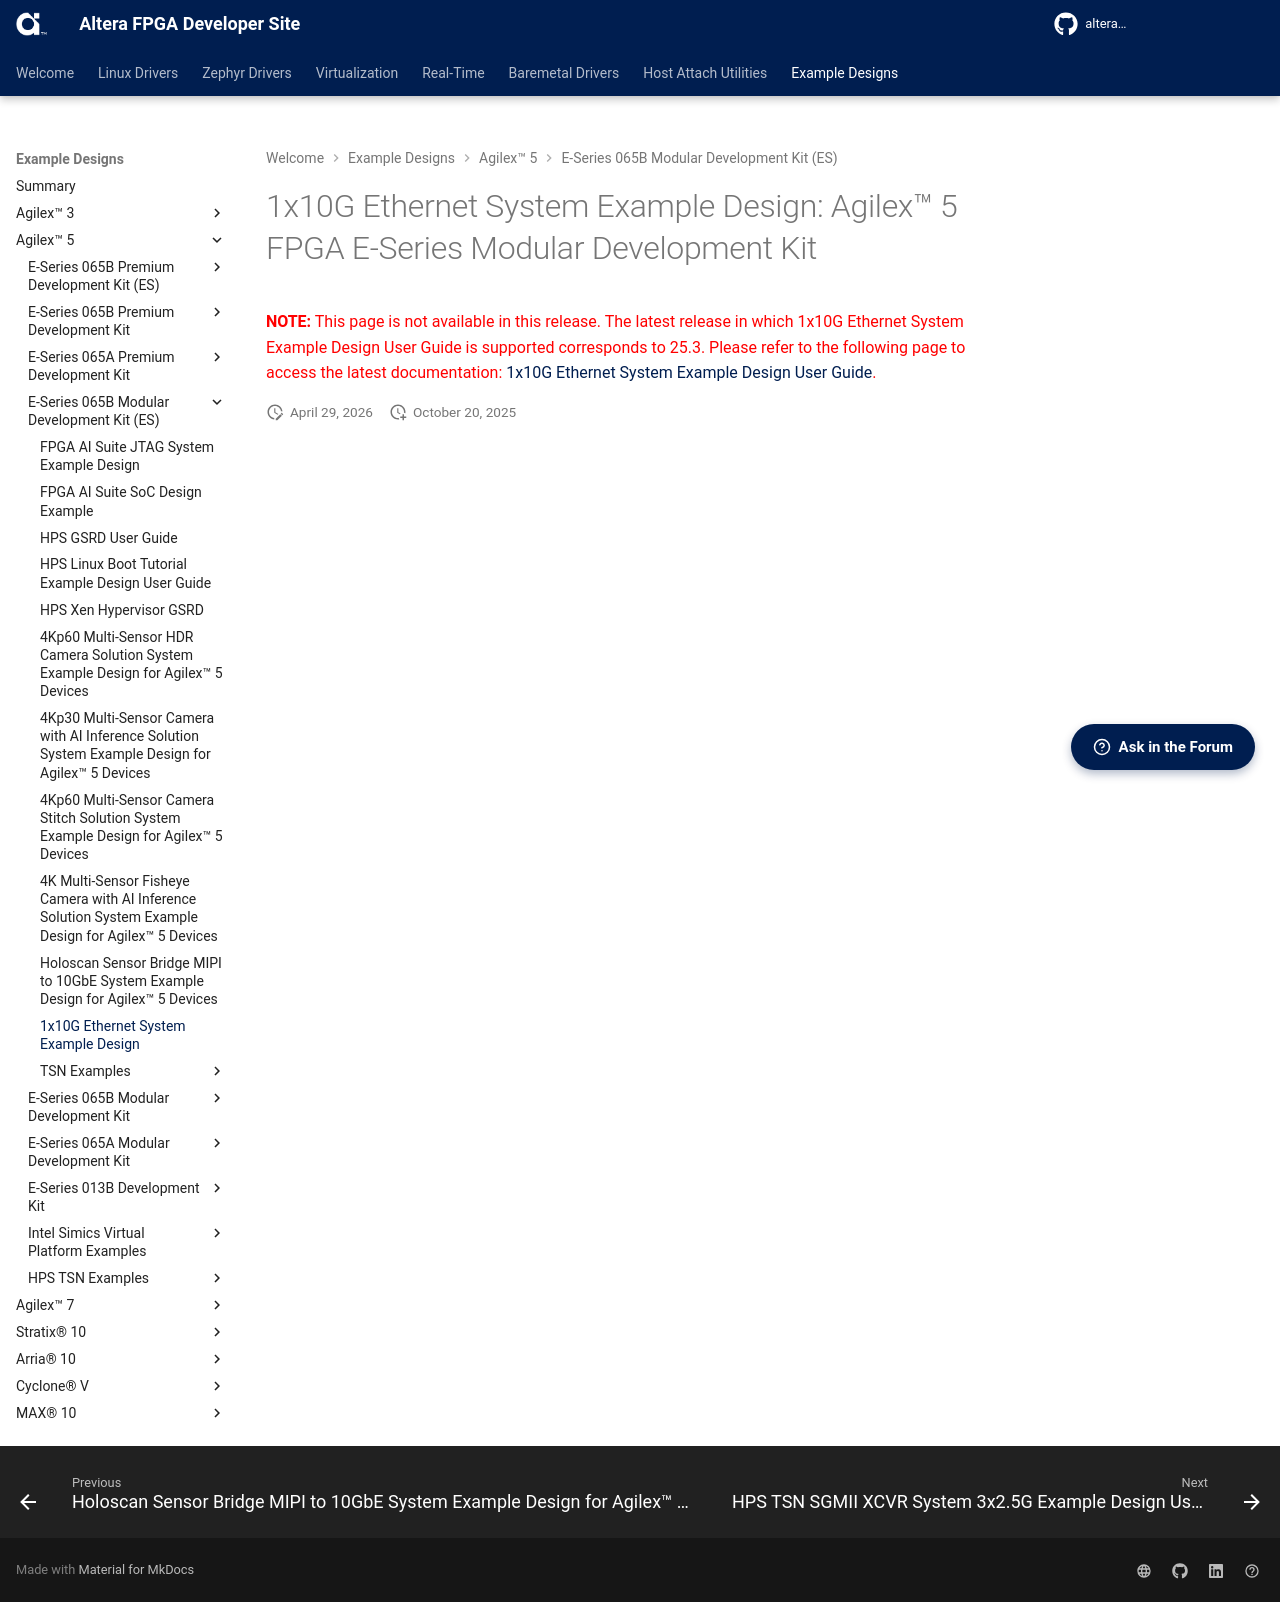

repository: altera-fpga/altera-fpga.github.io · page: rel-26.1/embedded-designs/agilex-5/e-series/modular/ethernet/agx5e-ethernet-10g/ug-agx5e-ethernet-10g/index.html · generator: mkdocs




# 1x10G Ethernet System Example Design: Agilex™ 5 FPGA E-Series Modular Development Kit

<span style="color: red;"> **NOTE:** This page is not available in this release. The latest release in which 1x10G Ethernet System Example Design User Guide is supported corresponds to 25.3. Please refer to the following page to access the latest documentation: [1x10G Ethernet System Example Design User Guide](https://altera-fpga.github.io/rel-25.3/embedded-designs/agilex-5/e-series/modular/ethernet/agx5e-ethernet-10g/ug-agx5e-ethernet-10g/). </span>
